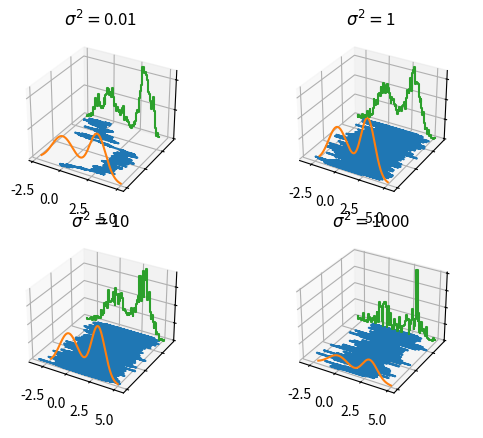

Here is the Python script that generated this plot:
import numpy as np
from scipy.stats import norm
import matplotlib.pyplot as plt
from mpl_toolkits.mplot3d import Axes3D  # noqa: F401 unused import

def p(x):
    a_1 = a_2 = 0.5
    mu_1   = 0
    sig2_1 = 1
    mu_2   = 3
    sig2_2 = 0.5

    return a_1 * norm.pdf(x, mu_1, np.sqrt(sig2_1)) + a_2 * norm.pdf(x, mu_2, np.sqrt(sig2_2))

def q(x, x_given, var):
    return norm.pdf(x,x_given,np.sqrt(var))

def q_sample(x, var):
    return np.random.normal(x,np.sqrt(var))

def metropolis_hastings(var):
    N = 5000
    u = np.random.uniform(size=N)
    x = np.empty(shape=N)
    
    x[0] = 0 # initialize x_0
    for i in range(N-1):
        x_star = q_sample(x[i], var)

        A = min(1, (p(x_star) * q(x[i],   x_star, var)) / 
                   (p(x[i])   * q(x_star, x[i],   var))    )

        if u[i] < A:
            x[i+1] = x_star
        else:
            x[i+1] = x[i]

    return x

def combined_plot(x, var, ax):
    # Plot the random walk
    ys = [i for i in range(x.shape[0])]
    ax.plot(x, ys, zs=0, zdir='z')

    # Plot the true distribution
    true_distr_linspace = np.linspace(-2, 5, x.shape[0])
    ax.plot(true_distr_linspace, p(true_distr_linspace), zs=0, zdir='y')

    # Plot the histogram of the random walk
    hist, bins = np.histogram(x, bins=100, density=True)
    xs = (bins[:-1] + bins[1:])/2
    ax.step(xs, hist, zs=x.shape[0], zdir='y')
    
    # Formatting
    plt.title('$\sigma^2=${}'.format(var))
    # ax.set_xticklabels([])
    ax.set_yticklabels([])
    ax.set_zticklabels([])
    plt.tight_layout()

if __name__ == "__main__":
    fig = plt.figure()
    ax = fig.add_subplot(2, 2, 1, projection='3d')
    var = 0.01
    combined_plot(metropolis_hastings(var),var, ax)
    var = 1
    ax = fig.add_subplot(2, 2, 2, projection='3d')
    combined_plot(metropolis_hastings(var),var, ax)
    var = 10
    ax = fig.add_subplot(2, 2, 3, projection='3d')
    combined_plot(metropolis_hastings(var),var, ax)
    var = 1000
    ax = fig.add_subplot(2, 2, 4, projection='3d')
    combined_plot(metropolis_hastings(var),var, ax)
    plt.grid(False)
    plt.show()